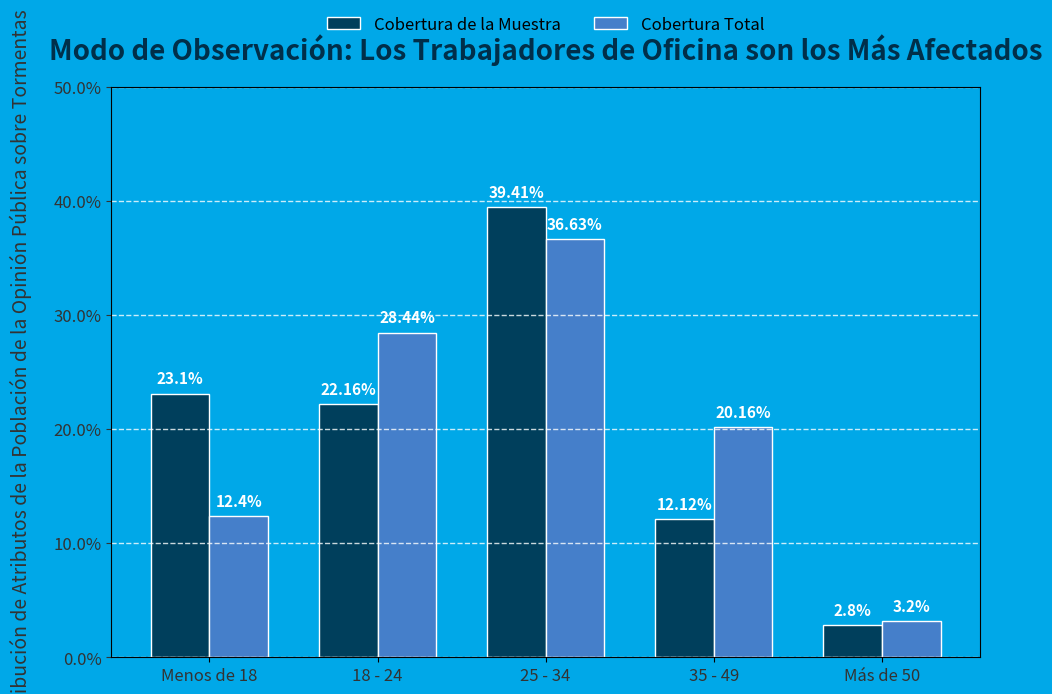

Source code (Python):
import matplotlib.pyplot as plt
import numpy as np
from matplotlib.patches import Patch

# Organizar los datos
grupos_edad = ["Menos de 18", "18 - 24", "25 - 34", "35 - 49", "Más de 50"]
cobertura_muestral = [23.1, 22.16, 39.41, 12.12, 2.8]  # Datos de cobertura de la muestra
cobertura_total = [12.4, 28.44, 36.63, 20.16, 3.2]  # Datos de cobertura total

x = np.arange(len(grupos_edad))  # Posiciones de las marcas en el eje x
ancho = 0.35  # Ancho de las barras

# Crear una figura y un subgráfico, optimizar el tamaño de la figura para adaptación
fig, ax = plt.subplots(figsize=(10, 7))
# Establecer el color de fondo general, similar al azul de la figura original
fig.set_facecolor('#00a8e8')
ax.set_facecolor('#00a8e8')

# Dibujar el gráfico de barras de cobertura de la muestra, ajustar el color para que sea más suave
rects1 = ax.bar(
    x - ancho/2, 
    cobertura_muestral, 
    ancho, 
    label='Cobertura de la Muestra', 
    color='#003f5c',
    edgecolor='white',  # Añadir bordes blancos para distinguir las columnas
    linewidth=1
)
# Dibujar el gráfico de barras de cobertura total, ajustar el color para que sea más suave
rects2 = ax.bar(
    x + ancho/2, 
    cobertura_total, 
    ancho, 
    label='Cobertura Total', 
    color='#457fca',
    edgecolor='white',  # Añadir bordes blancos para distinguir las columnas
    linewidth=1
)

# Personalizar el estilo del título
ax.set_title(
    'Modo de Observación: Los Trabajadores de Oficina son los Más Afectados', 
    fontsize=20, 
    fontweight='bold', 
    color='#002f4a',  # Título más oscuro para mejor visibilidad
    pad=20  # Aumentar el espacio entre el título y el gráfico
)
ax.set_ylabel(
    'Distribución de Atributos de la Población de la Opinión Pública sobre Tormentas', 
    fontsize=14, 
    color='#333333',
    labelpad=15  # Aumentar el espacio entre la etiqueta del eje y y el gráfico
)

# Personalizar el estilo de las etiquetas de las marcas en el eje x
ax.set_xticks(x)
ax.set_xticklabels(
    grupos_edad, 
    fontsize=12, 
    color='#333333',
    rotation=0  # Mantener la visualización horizontal
)

# Optimizar la escala del eje y, mostrar porcentajes más claramente
ax.set_ylim(0, 50)  # Establecer un rango razonable para el eje y
ax.yaxis.set_major_formatter('{x}%')  # Mostrar directamente el estilo de porcentaje (requiere matplotlib 3.3+)
ax.tick_params(axis='y', labelsize=12, colors='#333333')

# Optimizar el estilo de las etiquetas de datos
def autolabel(rects):
    for rect in rects:
        altura = rect.get_height()
        ax.annotate(
            f'{altura}%',
            xy=(rect.get_x() + rect.get_width()/2, altura),
            xytext=(0, 5),  # Ajustar la posición de la etiqueta para evitar superposiciones
            textcoords='offset points',
            ha='center', 
            va='bottom',
            fontsize=11,
            color='white',  # Etiquetas blancas son más llamativas
            fontweight='bold'
        )

autolabel(rects1)
autolabel(rects2)

# Personalizar el estilo de la leyenda, colocarla encima del gráfico
elementos_leyenda = [
    Patch(facecolor='#003f5c', edgecolor='white', label='Cobertura de la Muestra'),
    Patch(facecolor='#457fca', edgecolor='white', label='Cobertura Total')
]
ax.legend(
    handles=elementos_leyenda,
    loc='upper center',  # Posición de la leyenda
    bbox_to_anchor=(0.5, 1.15),  # Ajustar finamente la posición de la leyenda encima del gráfico
    ncol=2,  # Mostrar la leyenda en dos columnas
    fontsize=12,
    frameon=False  # Quitar el borde de la leyenda
)

# Añadir líneas de cuadrícula para mejorar la legibilidad
ax.grid(
    axis='y', 
    color='white', 
    linestyle='--', 
    alpha=0.8,
    linewidth=1
)

# Optimizar el diseño general
plt.tight_layout()
# Mostrar el gráfico
plt.show()
